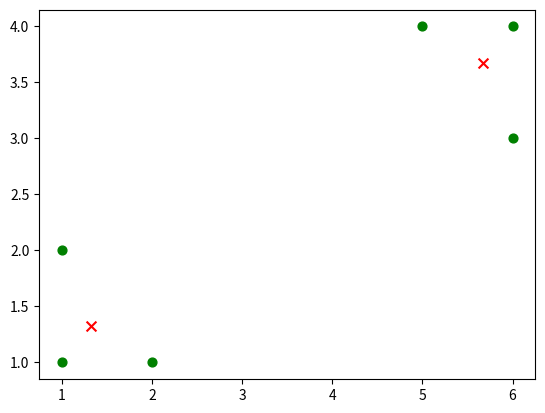

This figure's Python source:
import random
import matplotlib.pyplot as plt

# 创建数据集
def createDataSet():
    return [[1, 1], [1, 2], [2, 1], [6, 4], [6, 3], [5, 4]]


# k-means算法
def kmeans(dataSet, k):
    centerCores = random.sample(dataSet, k)
    # centerCores = [[1,2], [2,3]]
    print("随机质心：", centerCores)
    changed, newCenterCore = updateCenterCore(dataSet, centerCores, k)
    print("第1次改变量：", changed)
    print("第1次新质心：", newCenterCore)
    c = 2
    while changed != 0:
        print("--------------------------------")
        changed, newCenterCore = updateCenterCore(dataSet, newCenterCore, k)
        print(c, "改变量：", changed)
        print(c, "新质心：", newCenterCore)
        c = c + 1

    return changed, newCenterCore


# 更新质心
def updateCenterCore(dataSet, centerCores, k):
    # 求各点到质心的距离
    calcDisList = calcDis(dataSet, centerCores, k)
    print(calcDisList)
    # 求新的质心
    l = len(dataSet)
    minClass = []
    maxClass = []
    minX = 0
    maxX = 0
    minY = 0
    maxY = 0
    for i in range(l):
        if calcDisList[i] > calcDisList[i + l]:
            maxClass.append(dataSet[i])
            print("max", dataSet[i])
        else:
            minClass.append(dataSet[i])
            print("min", dataSet[i])
    for i in range(len(maxClass)):
        maxX = maxX + maxClass[i][0]
        maxY = maxY + maxClass[i][1]
    print(maxX, maxY, len(maxClass))
    for i in range(len(minClass)):
        minX = minX + minClass[i][0]
        minY = minY + minClass[i][1]
    print(minX, minY, len(minClass))
    # newCenterCores = [[minX/len(minClass),minY/len(minClass)], [maxX/len(maxClass), maxY/len(maxClass)]]
    newCenterCores = [[round(minX / len(minClass), 2), round(minY / len(minClass), 2)],
                      [round(maxX / len(maxClass), 2), round(maxY / len(maxClass), 2)]]
    # print("新质心：", newCenterCores)
    changed = 0
    for i in range(k):
        changed = changed + (((newCenterCores[i][0] - centerCores[i][0])** 2 + (
                    newCenterCores[i][1] - centerCores[i][1])** 2) ** 0.5)
    return changed, newCenterCores


# 计算各点到质心的距离
def calcDis(dataSet, centerCores, k):
    calcList = []
    for j in range(k):
        for i in range(len(dataSet)):
            calcList.append((((centerCores[j][0] - dataSet[i][0]) + (centerCores[j][1] - dataSet[i][1])) ** 2) ** 0.5)
    # print("各点与质心的距离：",calcList)
    return calcList


if __name__ == '__main__':
    startList = createDataSet()
    for i in range(len(startList)):
        plt.scatter(startList[i][0], startList[i][1],marker='o', color='green', s=40, label='原始点')
    print("原始数据点：", startList)
    changed, newCenterCores = kmeans(startList, 2)
    for i in range(len(newCenterCores)):
        plt.scatter(newCenterCores[i][0], newCenterCores[i][1], marker='x', color='red', s=50, label='质心')
    plt.show()
